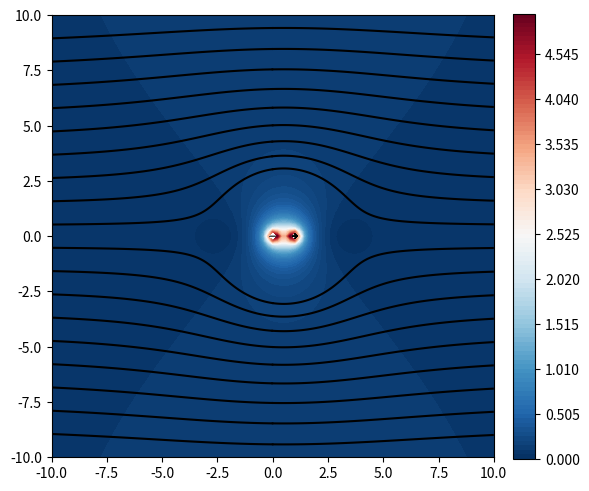

The script that saved this image:
### Potential Flow
# [redacted]
# Objective:            help me study for this goddamn midterm
# Secondary objective:  provide visualization for potential flows in modular fashion
#                       (modularity takes advantage of superimposition since potential flow is linear)

### Imports
import numpy as np
import matplotlib.pyplot as plt
import warnings

# Suppress warnings - I don't want to know what I did wrong
warnings.filterwarnings("ignore")

### Constants
pi = np.pi

### Grid definition
plot_limits = [-10, 10, -10, 10]            # (-x, x, -y, y)
res         = 5
numX        = res*(plot_limits[1] - plot_limits[0]) + 1
numY        = res*(plot_limits[3] - plot_limits[2]) + 1
X           = np.linspace(plot_limits[0],   # X-grid spacing
                          plot_limits[1],
                          numX)
Y           = np.linspace(plot_limits[2],   # Y-grid spacing
                          plot_limits[3],
                          numY)
XX, YY        = np.meshgrid(X, Y)
U_x = np.zeros([numX, numY])
U_y = np.zeros([numX, numY])

### Uniform flow (2D Cartesian)
# U     = flow velocity
# alpha = flow angle from the Cartesian x-axis
def uniform_flow(U, alpha): 
    ## Calculate flow at each grid point
    for i in range(numX):
        for j in range(numY):
            x = XX[i, j]
            y = YY[i, j]
            U_x[i, j] += U*np.cos(alpha*pi/180)
            U_y[i, j] += U*np.sin(alpha*pi/180)
 
### Source/sink flow (2D Cartesian)
# m     = source/sink strength
# x_0   = source/sink x-coordinate
# y_0   = source/sink y-coordinate
def source_sink_flow(m, x_0, y_0):        
    origin  = [x_0, y_0]
    ## Calculate flow at each grid point
    for i in range(numX):
        for j in range(numY):
            x = XX[i, j]
            y = YY[i, j]
            U_x[i, j] += (m/(2*pi))*((x-origin[0])/((x-origin[0])**2 + (y-origin[1])**2))
            U_y[i, j] += (m/(2*pi))*((y-origin[1])/((x-origin[0])**2 + (y-origin[1])**2))
      
### Set up flow field
uniform_flow(0.1, 0)
source_sink_flow(5, 0, 0)
source_sink_flow(-5, 1, 0)
        
## Streamline setup
numSL       = 20
xSL         = plot_limits[0] * np.ones(numSL)                       # Start on left side of plot
ySL         = np.linspace(plot_limits[2], plot_limits[3], numSL)    # Space evenly on left side of plot
xySL        = np.vstack((xSL.T, ySL.T)).T

### Plotting
fig = plt.figure(figsize=[6,6])
plt.cla()   

# Vector plot
plt.quiver(X, Y, U_x, U_y) 
# Streamlines
plt.streamplot(X, Y, U_x, U_y, density=numSL*.7, color='black', arrowstyle='-', start_points=xySL)
# Colormap
plt.contourf(X, Y, np.sqrt(U_x**2 + U_y**2), levels=np.linspace(0, 5, 100), cmap='RdBu_r')
plt.colorbar(fraction=0.046, pad=0.04);

plt.gca().set_aspect('equal') 
fig.tight_layout()
plt.show()